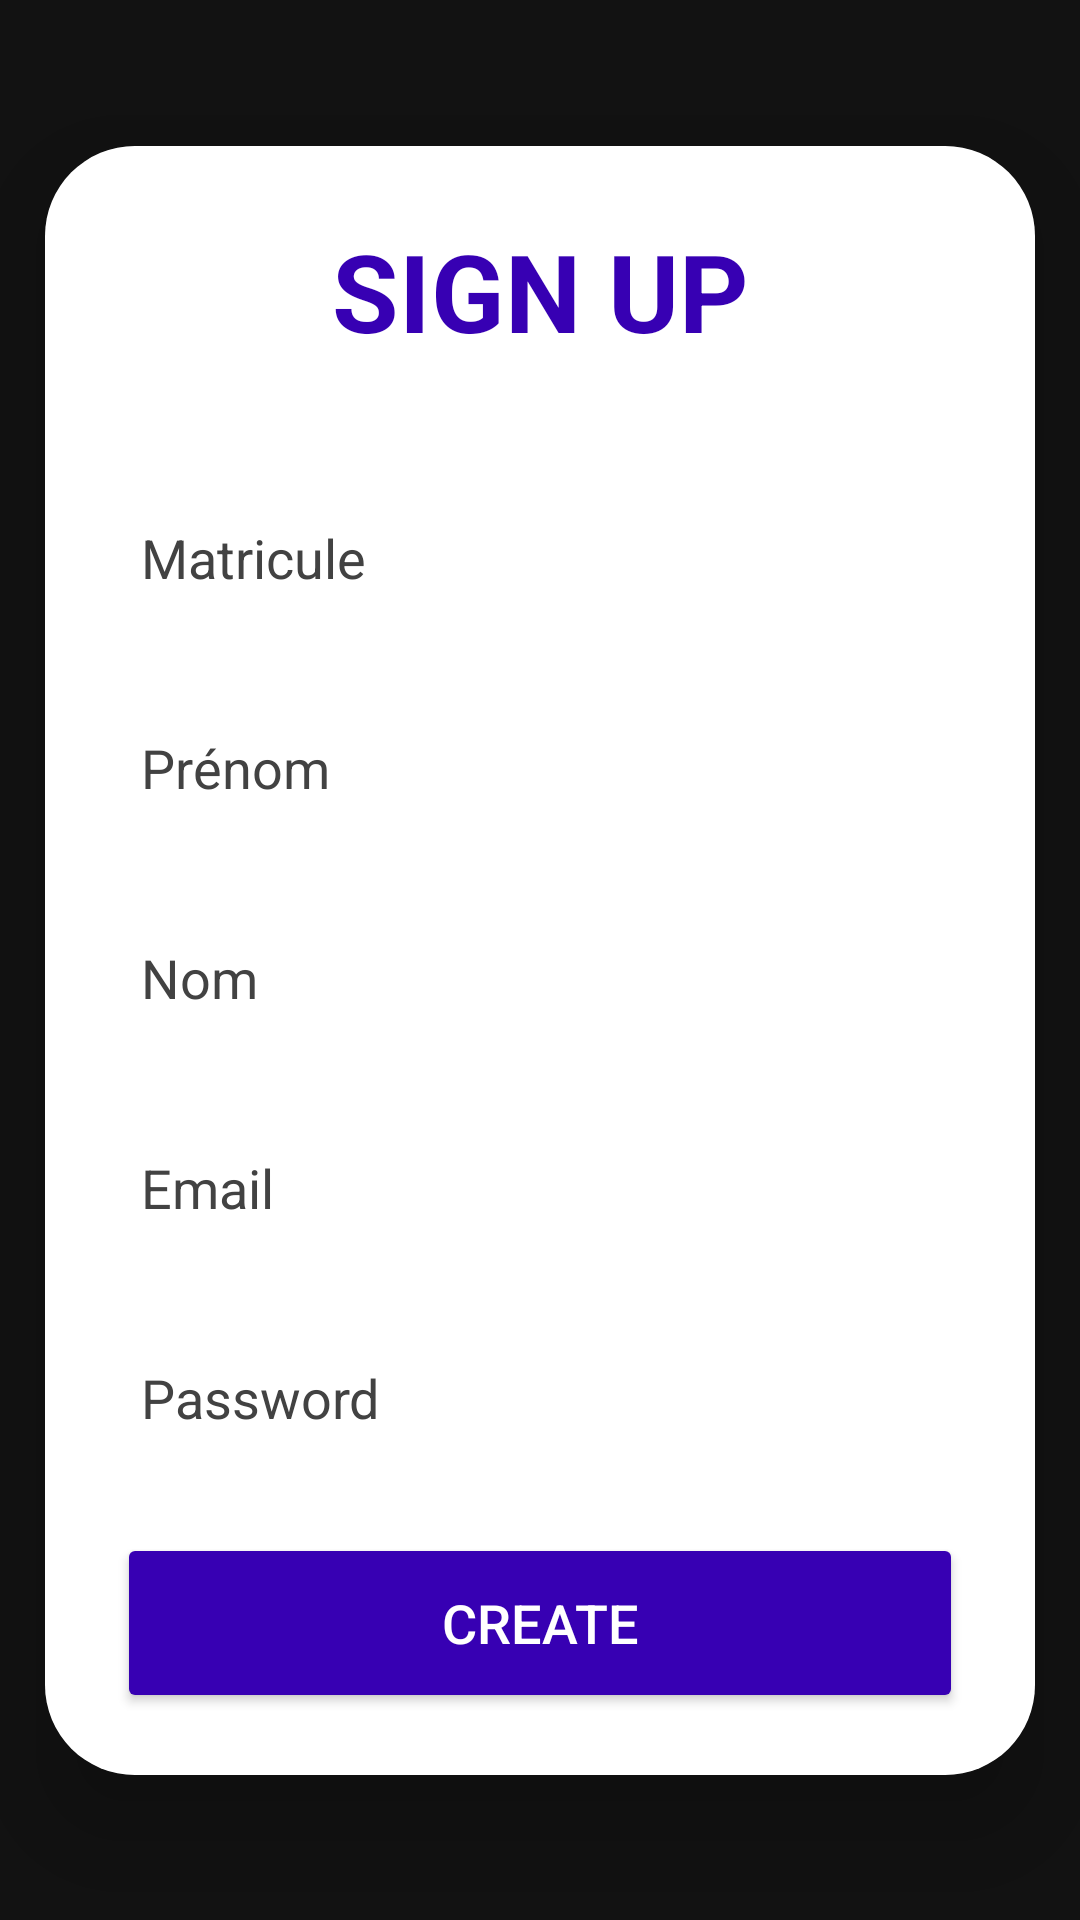

Produce the Android XML layout that renders to this screen, including the resource entries it uses.
<!-- AndroidManifest.xml: application theme Theme.Smart_Parking -->
<!-- res/layout/activity_sign_up.xml -->
<?xml version="1.0" encoding="utf-8"?>
<androidx.constraintlayout.widget.ConstraintLayout xmlns:android="http://schemas.android.com/apk/res/android"
    xmlns:app="http://schemas.android.com/apk/res-auto"
    xmlns:tools="http://schemas.android.com/tools"
    android:id="@+id/relativeLayout3"
    android:layout_width="match_parent"
    android:layout_height="match_parent"
    android:background="@drawable/background111"
    tools:context=".SignUP">

    <androidx.cardview.widget.CardView
        android:layout_width="330dp"
        android:layout_height="543dp"
        android:layout_margin="30dp"
        android:layout_marginStart="30dp"
        android:layout_marginTop="120dp"
        android:layout_marginEnd="30dp"
        android:layout_marginBottom="158dp"
        android:background="@drawable/custom_edittext"
        app:cardCornerRadius="30dp"
        app:cardElevation="20dp"
        app:layout_constraintBottom_toBottomOf="parent"
        app:layout_constraintEnd_toEndOf="parent"
        app:layout_constraintStart_toStartOf="parent"
        app:layout_constraintTop_toTopOf="parent"
        tools:ignore="MissingConstraints">

        <LinearLayout
            android:layout_width="match_parent"
            android:layout_height="557dp"
            android:layout_gravity="center_horizontal"
            android:orientation="vertical"
            android:background="@color/white"
            android:padding="24dp">


            <TextView
                android:id="@+id/loginText"
                android:layout_width="match_parent"
                android:layout_height="wrap_content"
                android:text="SIGN UP"
                android:textAlignment="center"
                android:textColor="@color/purple_700"
                android:textSize="36sp"
                android:textStyle="bold" />

            <EditText
                android:id="@+id/matricule"
                android:layout_width="match_parent"
                android:layout_height="50dp"
                android:layout_marginTop="40dp"
                android:background="@drawable/custom_edittext"
                android:drawablePadding="8dp"
                android:hint="Matricule"
                android:padding="8dp"
                android:textColor="@color/black"
                android:textColorHighlight="@color/cardview_dark_background"
                android:textColorHint="@color/cardview_dark_background" />

            <EditText
                android:id="@+id/prénom"
                android:layout_width="match_parent"
                android:layout_height="50dp"
                android:layout_marginTop="20dp"
                android:background="@drawable/custom_edittext"
                android:drawablePadding="8dp"
                android:hint="Prénom"
                android:padding="8dp"
                android:textColor="@color/black"
                android:textColorHighlight="@color/cardview_dark_background"
                android:textColorHint="@color/cardview_dark_background" />

            <EditText
                android:id="@+id/nom"
                android:layout_width="match_parent"
                android:layout_height="50dp"
                android:layout_marginTop="20dp"
                android:background="@drawable/custom_edittext"
                android:drawablePadding="8dp"
                android:hint="Nom"
                android:padding="8dp"
                android:textColor="@color/black"
                android:textColorHighlight="@color/cardview_dark_background"
                android:textColorHint="@color/cardview_dark_background" />

            <EditText
                android:id="@+id/email"
                android:layout_width="match_parent"
                android:layout_height="50dp"
                android:layout_marginTop="20dp"
                android:background="@drawable/custom_edittext"
                android:drawablePadding="8dp"
                android:hint="Email"
                android:padding="8dp"
                android:textColor="@color/black"
                android:textColorHighlight="@color/cardview_dark_background"
                android:textColorHint="@color/cardview_dark_background" />

            <EditText
                android:id="@+id/password"
                android:layout_width="match_parent"
                android:layout_height="50dp"
                android:layout_marginTop="20dp"
                android:background="@drawable/custom_edittext"
                android:drawablePadding="8dp"
                android:hint="Password"
                android:inputType="textPassword"
                android:padding="8dp"
                android:textColor="@color/black"
                android:textColorHighlight="@color/cardview_dark_background"
                android:textColorHint="@color/cardview_dark_background" />

            <Button
                android:id="@+id/register"
                android:layout_width="match_parent"
                android:layout_height="60dp"
                android:layout_marginTop="20dp"
                android:backgroundTint="@color/purple_700"
                android:text="Create"
                android:textSize="18sp"
                app:cornerRadius="20dp" />

            <TextView
                android:id="@+id/textView7"
                android:layout_width="306dp"
                android:layout_height="39dp"
                android:layout_marginStart="88dp"
                android:layout_marginTop="488dp"
                android:text="Create New Account !"
                android:textColor="#DC1212"
                android:textSize="30sp" />

        </LinearLayout>

    </androidx.cardview.widget.CardView>

</androidx.constraintlayout.widget.ConstraintLayout>
<!-- resources referenced by this layout -->
<resources>
  <color name="black">#FF000000</color>
  <color name="purple_700">#FF3700B3</color>
  <color name="white">#FFFFFFFF</color>
  <style name="Theme.Smart_Parking" parent="Theme.MaterialComponents.NoActionBar">
          
          <item name="colorPrimary">@color/purple_500</item>
          <item name="colorPrimaryVariant">@color/purple_700</item>
          <item name="colorOnPrimary">@color/white</item>
          
          <item name="colorSecondary">@color/teal_200</item>
          <item name="colorSecondaryVariant">@color/teal_700</item>
          <item name="colorOnSecondary">@color/black</item>
          
          <item name="android:statusBarColor">?attr/colorPrimaryVariant</item>
          
      </style>
  <color name="purple_500">#FF6200EE</color>
  <color name="teal_200">#FF03DAC5</color>
  <color name="teal_700">#FF018786</color>
</resources>
